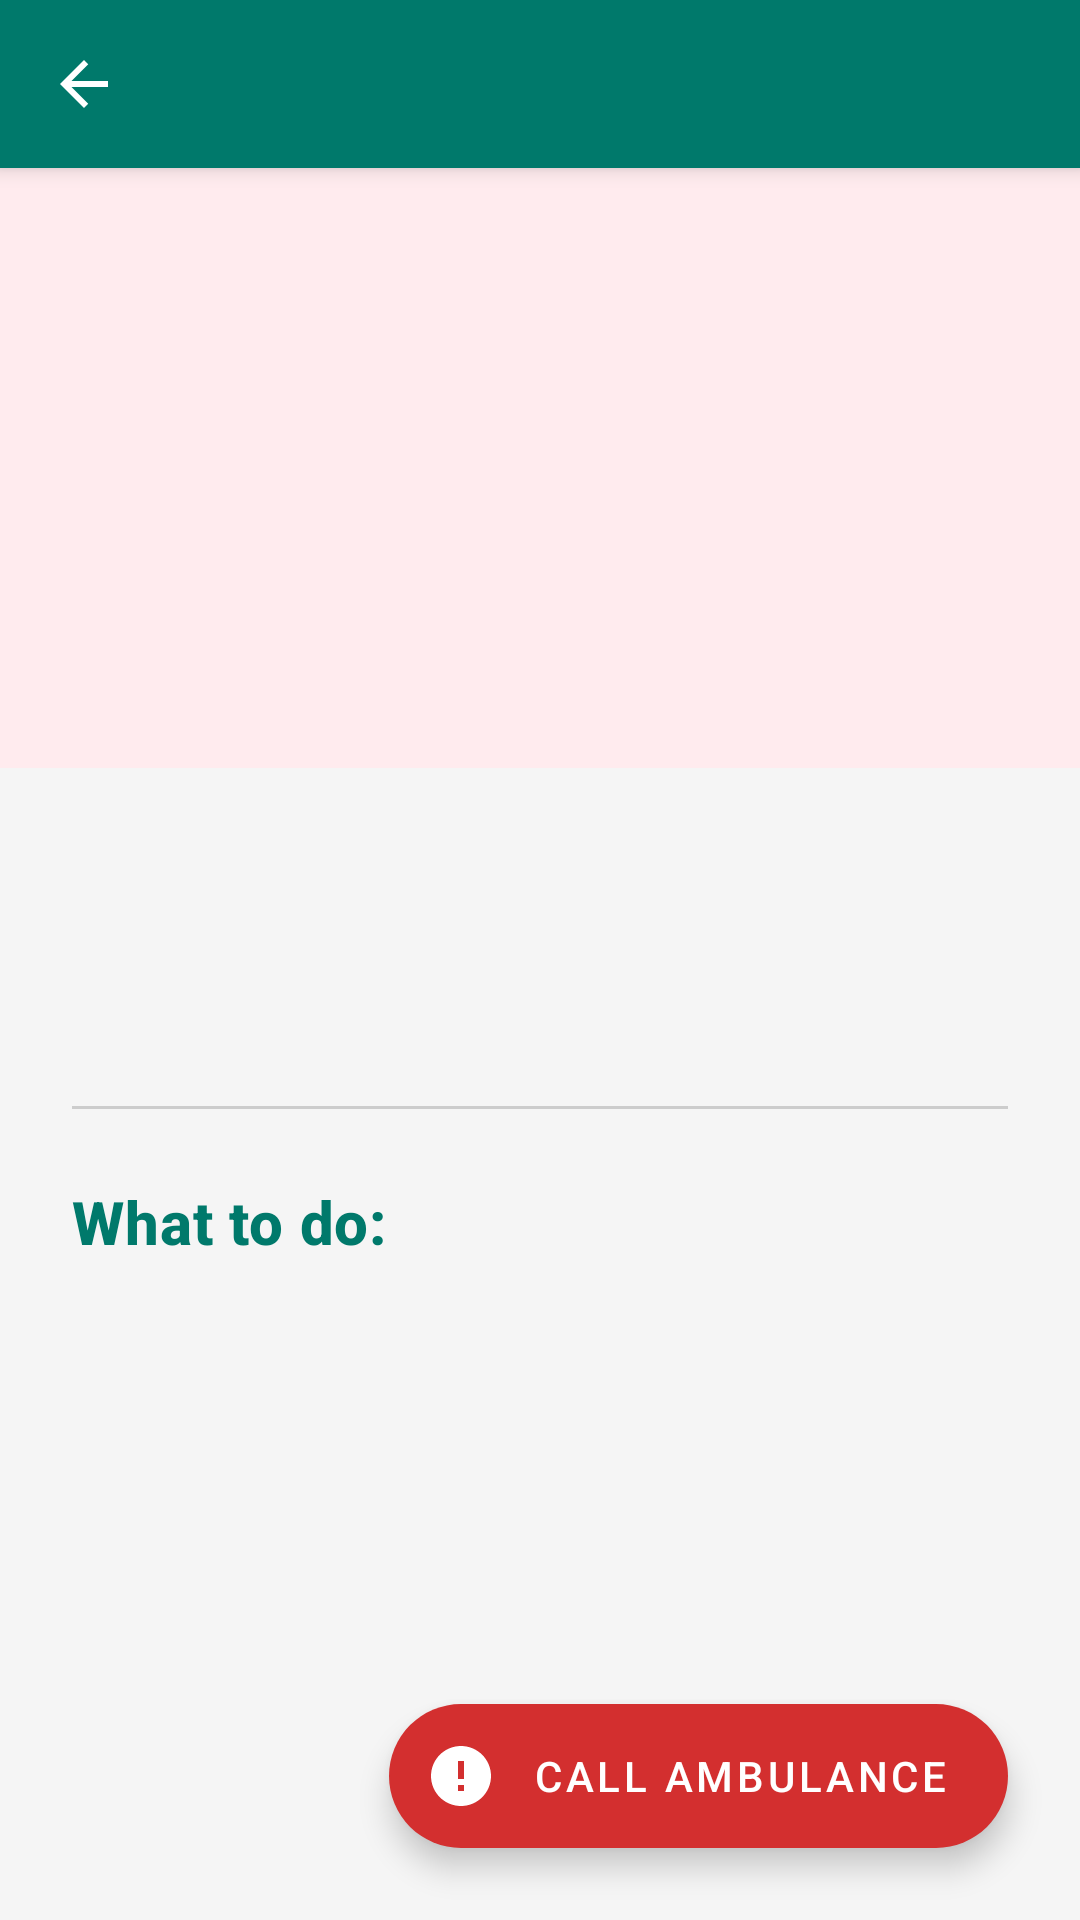

Write the Android layout XML for this screen, with the resource values it uses.
<!-- AndroidManifest.xml: activity theme Theme.SwasthyaSetu -->
<!-- res/layout/activity_first_aid_detail.xml -->
<?xml version="1.0" encoding="utf-8"?>
<androidx.coordinatorlayout.widget.CoordinatorLayout xmlns:android="http://schemas.android.com/apk/res/android"
    xmlns:app="http://schemas.android.com/apk/res-auto"
    xmlns:tools="http://schemas.android.com/tools"
    android:layout_width="match_parent"
    android:layout_height="match_parent"
    android:background="@color/background">

    <com.google.android.material.appbar.AppBarLayout
        android:layout_width="match_parent"
        android:layout_height="wrap_content"
        android:theme="@style/ThemeOverlay.MaterialComponents.Dark.ActionBar">

        <com.google.android.material.appbar.MaterialToolbar
            android:id="@+id/toolbar"
            android:layout_width="match_parent"
            android:layout_height="?attr/actionBarSize"
            android:background="@color/primary"
            app:navigationIcon="@drawable/ic_back_arrow"
            app:titleTextColor="@color/white"
            tools:title="Snake Bite" />

    </com.google.android.material.appbar.AppBarLayout>

    <ScrollView
        android:layout_width="match_parent"
        android:layout_height="match_parent"
        app:layout_behavior="@string/appbar_scrolling_view_behavior">

        <LinearLayout
            android:layout_width="match_parent"
            android:layout_height="wrap_content"
            android:orientation="vertical"
            android:paddingBottom="80dp">

            
            <FrameLayout
                android:layout_width="match_parent"
                android:layout_height="200dp"
                android:background="#FFEBEE">

                <ImageView
                    android:id="@+id/ivDetailHeader"
                    android:layout_width="96dp"
                    android:layout_height="96dp"
                    android:layout_gravity="center"
                    app:tint="#D32F2F"
                    tools:src="@drawable/ic_warning" />
            </FrameLayout>

            <LinearLayout
                android:layout_width="match_parent"
                android:layout_height="wrap_content"
                android:orientation="vertical"
                android:padding="24dp">

                <TextView
                    android:id="@+id/tvDetailTitle"
                    android:layout_width="match_parent"
                    android:layout_height="wrap_content"
                    android:textColor="@color/text_primary"
                    android:textSize="26sp"
                    android:textStyle="bold"
                    tools:text="Snake Bite" />

                <TextView
                    android:id="@+id/tvDetailDescription"
                    android:layout_width="match_parent"
                    android:layout_height="wrap_content"
                    android:layout_marginTop="8dp"
                    android:textColor="@color/text_secondary"
                    android:textSize="16sp"
                    android:lineSpacingExtra="4dp"
                    tools:text="Immediate steps to take if bitten by a snake." />

                <View
                    android:layout_width="match_parent"
                    android:layout_height="1dp"
                    android:layout_marginTop="24dp"
                    android:layout_marginBottom="24dp"
                    android:background="@color/outline" />

                <TextView
                    android:layout_width="wrap_content"
                    android:layout_height="wrap_content"
                    android:text="@string/first_aid_what_to_do"
                    android:textAppearance="@style/TextAppearance.SwasthyaSetu.SectionHeader"
                    android:layout_marginBottom="16dp" />

                
                <LinearLayout
                    android:id="@+id/layoutStepsContainer"
                    android:layout_width="match_parent"
                    android:layout_height="wrap_content"
                    android:orientation="vertical" />

            </LinearLayout>
        </LinearLayout>
    </ScrollView>

    
    <com.google.android.material.floatingactionbutton.ExtendedFloatingActionButton
        android:id="@+id/fabCallAmbulance"
        android:layout_width="wrap_content"
        android:layout_height="wrap_content"
        android:layout_gravity="bottom|end"
        android:layout_margin="24dp"
        app:backgroundTint="#D32F2F"
        app:iconTint="@color/white"
        android:textColor="@color/white"
        app:icon="@drawable/ic_emergency"
        android:text="@string/first_aid_call_ambulance" />

</androidx.coordinatorlayout.widget.CoordinatorLayout>
<!-- resources referenced by this layout -->
<resources>
  <color name="background">#F5F5F5</color>
  <color name="outline">#CCCCCC</color>
  <color name="primary">#00796B</color>
  <color name="text_primary">#212121</color>
  <color name="text_secondary">#757575</color>
  <color name="white">#FFFFFF</color>
  <!-- drawable ic_back_arrow (drawable) -->
  <?xml version="1.0" encoding="utf-8"?>
  <vector xmlns:android="http://schemas.android.com/apk/res/android"
      android:width="24dp"
      android:height="24dp"
      android:viewportWidth="24"
      android:viewportHeight="24"
      android:autoMirrored="true"
      android:tint="@color/white">
      <path
          android:fillColor="#FF000000"
          android:pathData="M20,11H7.83l5.59,-5.59L12,4l-8,8 8,8 1.41,-1.41L7.83,13H20v-2z" />
  </vector>
  <!-- drawable ic_emergency (drawable) -->
  <?xml version="1.0" encoding="utf-8"?>
  <vector xmlns:android="http://schemas.android.com/apk/res/android"
      android:width="24dp"
      android:height="24dp"
      android:viewportWidth="24"
      android:viewportHeight="24"
      android:tint="@color/accent_emergency">
      
      <path
          android:fillColor="#FF000000"
          android:pathData="M12,2C6.48,2 2,6.48 2,12s4.48,10 10,10 10,-4.48 10,-10S17.52,2 12,2zM13,17h-2v-2h2v2zM13,13h-2V7h2v6z" />
  </vector>
  <!-- drawable ic_warning (drawable) -->
  <?xml version="1.0" encoding="utf-8"?>
  <vector xmlns:android="http://schemas.android.com/apk/res/android"
      android:width="24dp"
      android:height="24dp"
      android:viewportWidth="24"
      android:viewportHeight="24"
      android:tint="@color/accent_emergency">
      <path
          android:fillColor="#FF000000"
          android:pathData="M1,21h22L12,2 1,21zM13,18h-2v-2h2v2zM13,14h-2v-4h2v4z" />
  </vector>
  <string name="first_aid_call_ambulance">Call Ambulance</string>
  <string name="first_aid_what_to_do">What to do:</string>
  <style name="TextAppearance.SwasthyaSetu.SectionHeader" parent="TextAppearance.MaterialComponents.Headline6">
          <item name="android:textColor">@color/primary</item>
          <item name="android:textStyle">bold</item>
      </style>
  <style name="Theme.SwasthyaSetu" parent="Theme.MaterialComponents.Light.NoActionBar">
          <item name="colorPrimary">@color/primary</item>
          <item name="colorPrimaryVariant">@color/primary_dark</item>
          <item name="colorOnPrimary">@color/white</item>
          <item name="colorSecondary">@color/secondary</item>
          <item name="colorSecondaryVariant">@color/secondary_dark</item>
          <item name="colorOnSecondary">@color/white</item>
          <item name="colorError">@color/accent_emergency</item>
          <item name="colorOnError">@color/white</item>
          <item name="android:colorBackground">@color/background</item>
          <item name="colorSurface">@color/surface</item>
          <item name="colorOnSurface">@color/text_primary</item>
          <item name="android:statusBarColor">@color/primary_dark</item>
          <item name="android:navigationBarColor">@color/primary_dark</item>
          <item name="android:textColorPrimary">@color/text_primary</item>
          <item name="android:textColorSecondary">@color/text_secondary</item>
          <item name="android:textColorHint">@color/text_hint</item>
      </style>
  <color name="accent_emergency">#D32F2F</color>
  <color name="primary_dark">#004D40</color>
  <color name="secondary">#48A999</color>
  <color name="secondary_dark">#2E7D6E</color>
  <color name="surface">#FFFFFF</color>
  <color name="text_hint">#9E9E9E</color>
</resources>
